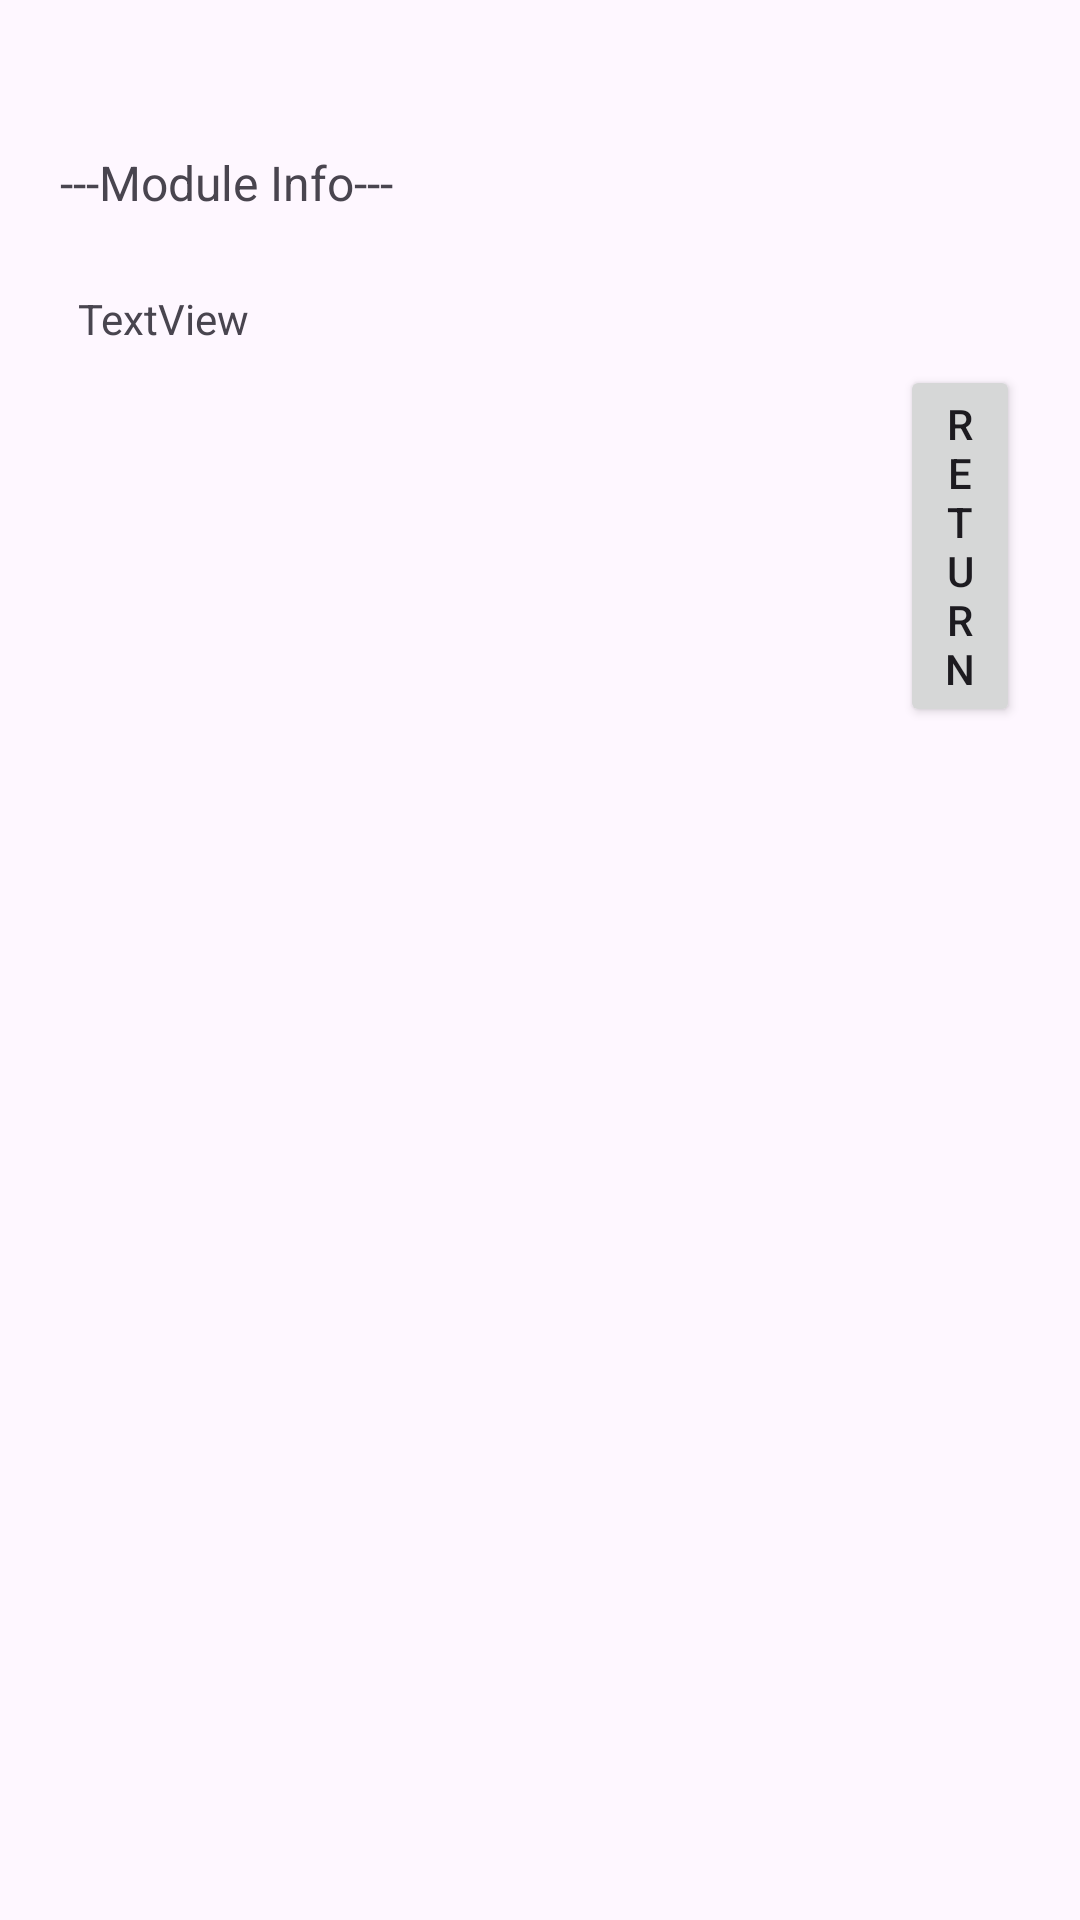

Write the Android layout XML for this screen, with the resource values it uses.
<!-- AndroidManifest.xml: application theme Theme.L05_MyModules -->
<!-- res/layout/activity_mod_display.xml -->
<?xml version="1.0" encoding="utf-8"?>
<LinearLayout xmlns:android="http://schemas.android.com/apk/res/android"
    xmlns:app="http://schemas.android.com/apk/res-auto"
    android:layout_width="match_parent"
    android:layout_height="match_parent"
    android:orientation="vertical"
    android:padding="20dp">

    <TextView
        android:id="@+id/textView"
        android:layout_width="match_parent"
        android:layout_height="wrap_content"
        android:paddingTop="30dp"
        android:text="@string/modInfo"
        android:textSize="16sp" />

    <TextView
        android:id="@+id/tvInfo"
        android:layout_width="match_parent"
        android:layout_height="wrap_content"
        android:padding="6dp"
        android:text="TextView" />

    <LinearLayout
        android:layout_width="match_parent"
        android:layout_height="match_parent"
        android:orientation="horizontal"
        android:paddingLeft="280dp">

        <Button
            android:id="@+id/btnReturn"
            android:layout_width="wrap_content"
            android:layout_height="wrap_content"
            android:text="@string/rtn"
            app:iconGravity="textEnd" />
    </LinearLayout>

</LinearLayout>
<!-- resources referenced by this layout -->
<resources>
  <string name="modInfo">---Module Info---\n</string>
  <string name="rtn">Return</string>
  <style name="Theme.L05_MyModules" parent="Base.Theme.L05_MyModules" />
  <style name="Base.Theme.L05_MyModules" parent="Theme.Material3.DayNight.NoActionBar">
          
          
      </style>
</resources>
